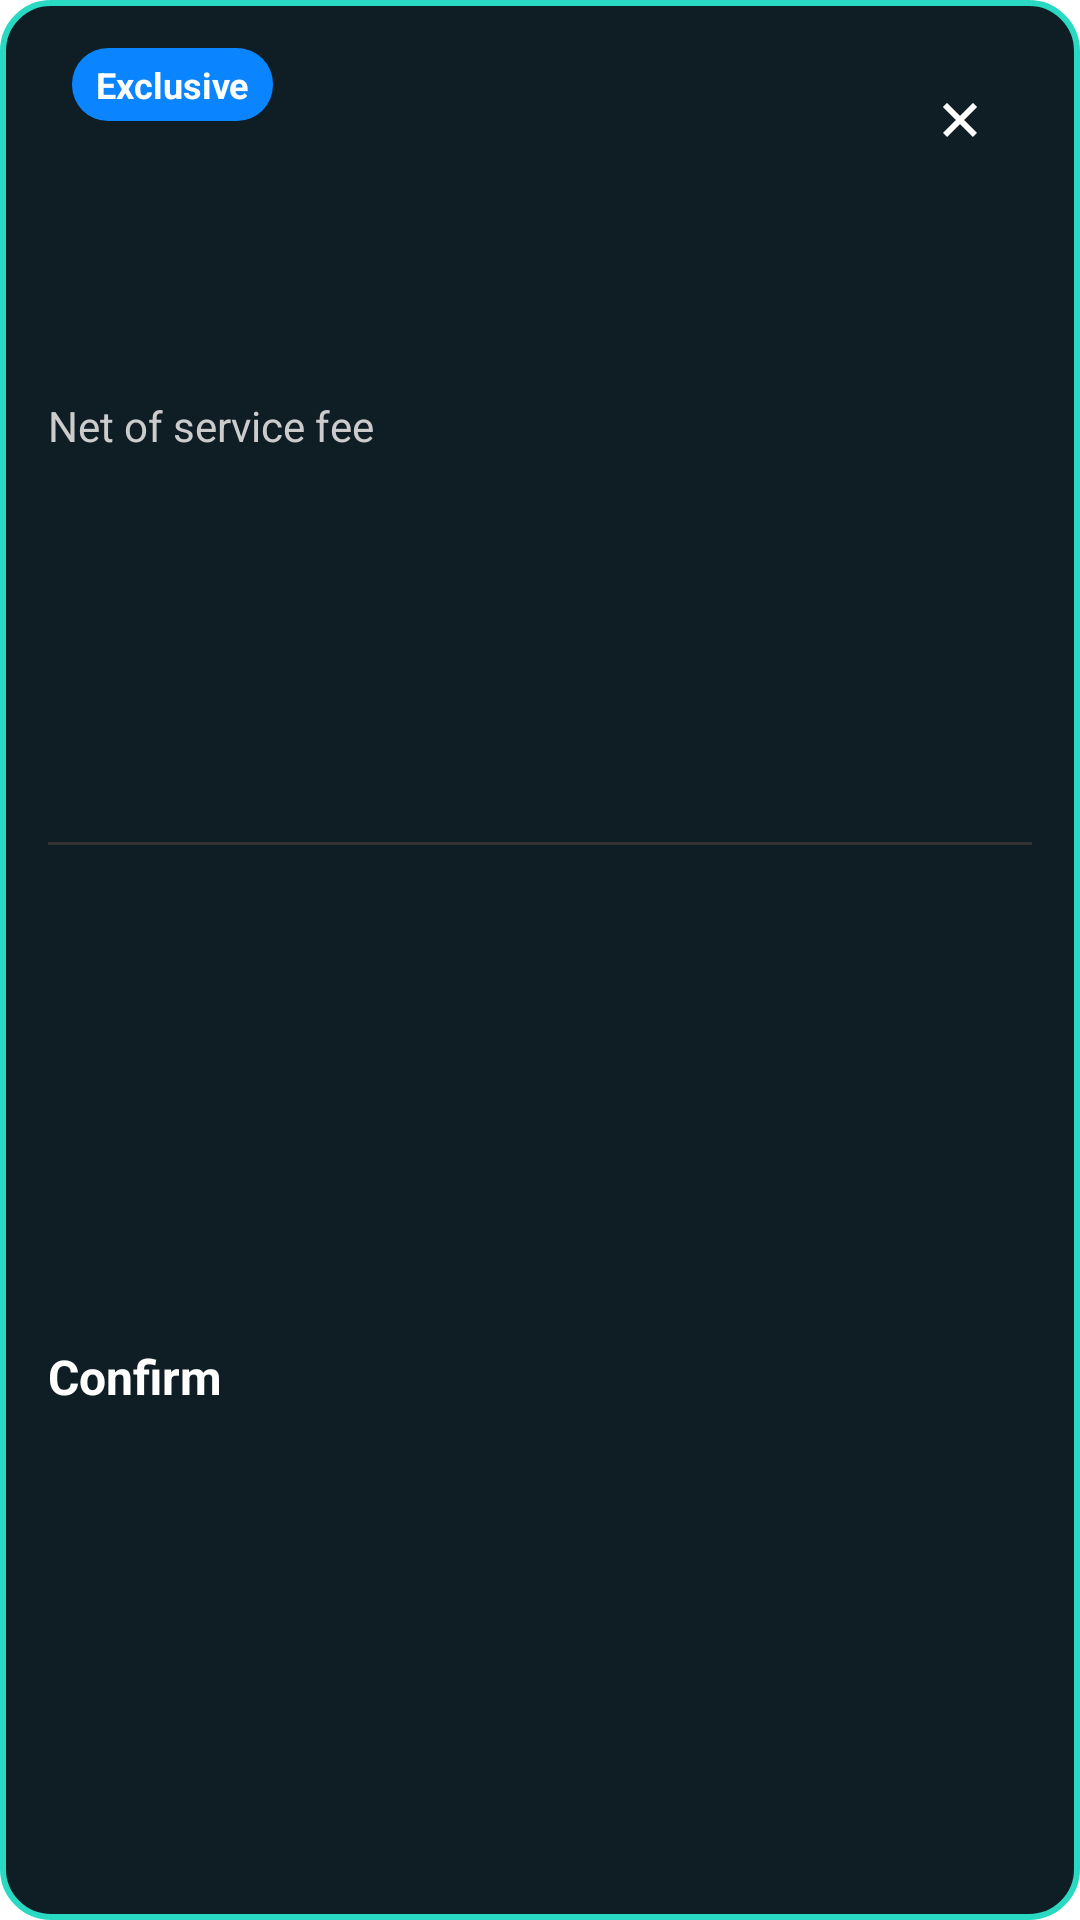

Reconstruct the res/layout file that produces this screen, plus the resources it refers to.
<!-- AndroidManifest.xml: application theme AppTheme -->
<!-- res/layout/popup_overly_layout.xml -->
<?xml version="1.0" encoding="utf-8"?>
<androidx.constraintlayout.widget.ConstraintLayout xmlns:android="http://schemas.android.com/apk/res/android"
    xmlns:app="http://schemas.android.com/apk/res-auto"
    xmlns:tools="http://schemas.android.com/tools"
    android:layout_width="match_parent"
    android:layout_height="wrap_content"
    android:background="@drawable/rounded_background"
    android:padding="16dp">

    
    <LinearLayout
        android:id="@+id/headerLayout"
        android:layout_width="0dp"
        android:layout_height="wrap_content"
        android:gravity="center_vertical"
        android:orientation="horizontal"
        app:layout_constraintEnd_toStartOf="@id/closeButton"
        app:layout_constraintStart_toStartOf="parent"
        app:layout_constraintTop_toTopOf="parent">

        <TextView
            android:id="@+id/categoryTypeText"
            style="@style/Popup.Text.Title"
            android:layout_width="wrap_content"
            android:layout_height="wrap_content"
            tools:text="Swift" />

        <TextView
            android:id="@+id/exclusiveTagText"
            android:layout_width="wrap_content"
            android:layout_height="wrap_content"
            android:layout_marginStart="8dp"
            android:background="@drawable/exclusive_tag_background"
            android:paddingHorizontal="8dp"
            android:paddingVertical="4dp"
            android:textColor="@color/popup_text_primary"
            android:textSize="12sp"
            android:textStyle="bold"
            android:text="Exclusive"
            android:visibility="visible" />

    </LinearLayout>

    
    <ImageButton
        android:id="@+id/closeButton"
        android:layout_width="48dp"
        android:layout_height="48dp"
        android:background="@android:color/transparent"
        android:contentDescription="Close"
        android:padding="12dp"
        android:src="@drawable/ic_close"
        app:layout_constraintEnd_toEndOf="parent"
        app:layout_constraintTop_toTopOf="parent"
        app:tint="@color/popup_text_primary" />

    
    <TextView
        android:id="@+id/priceText"
        style="@style/Popup.Text.Price"
        android:layout_width="wrap_content"
        android:layout_height="wrap_content"
        android:layout_marginTop="16dp"
        app:layout_constraintStart_toStartOf="parent"
        app:layout_constraintTop_toBottomOf="@id/headerLayout"
        tools:text="$12.50" />

    
    <TextView
        android:id="@+id/ratingText"
        style="@style/Popup.Text.Body"
        android:layout_width="wrap_content"
        android:layout_height="wrap_content"
        android:layout_marginTop="4dp"
        app:layout_constraintStart_toStartOf="parent"
        app:layout_constraintTop_toBottomOf="@id/priceText"
        tools:text="★ 4.8" />

    
    <TextView
        android:id="@+id/netFeeText"
        style="@style/Popup.Text.Caption"
        android:layout_width="wrap_content"
        android:layout_height="wrap_content"
        android:layout_marginTop="2dp"
        android:text="Net of service fee"
        app:layout_constraintStart_toStartOf="parent"
        app:layout_constraintTop_toBottomOf="@id/ratingText" />

    
    <TextView
        android:id="@+id/pickupDistanceText"
        style="@style/Popup.Text.Caption"
        android:layout_width="0dp"
        android:layout_height="wrap_content"
        android:layout_marginTop="16dp"
        app:layout_constraintEnd_toEndOf="parent"
        app:layout_constraintStart_toStartOf="parent"
        app:layout_constraintTop_toBottomOf="@id/netFeeText"
        tools:text="Pickup · 2 min away" />

    <TextView
        android:id="@+id/pickupLocationText"
        style="@style/Popup.Text.Body"
        android:layout_width="0dp"
        android:layout_height="wrap_content"
        android:layout_marginTop="2dp"
        android:ellipsize="end"
        android:maxLines="1"
        app:layout_constraintEnd_toEndOf="parent"
        app:layout_constraintStart_toStartOf="parent"
        app:layout_constraintTop_toBottomOf="@id/pickupDistanceText"
        tools:text="Airport Hotels" />

    
    <TextView
        android:id="@+id/dropoffDistanceText"
        style="@style/Popup.Text.Caption"
        android:layout_width="0dp"
        android:layout_height="wrap_content"
        android:layout_marginTop="12dp"
        app:layout_constraintEnd_toEndOf="parent"
        app:layout_constraintStart_toStartOf="parent"
        app:layout_constraintTop_toBottomOf="@id/pickupLocationText"
        tools:text="Dropoff · 45 min" />

    <TextView
        android:id="@+id/dropoffLocationText"
        style="@style/Popup.Text.Body"
        android:layout_width="0dp"
        android:layout_height="wrap_content"
        android:layout_marginTop="2dp"
        android:ellipsize="end"
        android:maxLines="1"
        app:layout_constraintEnd_toEndOf="parent"
        app:layout_constraintStart_toStartOf="parent"
        app:layout_constraintTop_toBottomOf="@id/dropoffDistanceText"
        tools:text="Main Street Mall" />

    
    <TextView
        android:id="@+id/longTripText"
        android:layout_width="wrap_content"
        android:layout_height="wrap_content"
        android:layout_marginTop="12dp"
        android:drawablePadding="6dp"
        android:text="Long trip (60+ min)"
        android:textColor="@color/popup_text_primary"
        android:textSize="14sp"
        android:visibility="gone"
        app:drawableStartCompat="@drawable/ic_warning"
        app:layout_constraintStart_toStartOf="parent"
        app:layout_constraintTop_toBottomOf="@id/dropoffLocationText"
        tools:visibility="gone" />

    
    <View
        android:id="@+id/divider"
        android:layout_width="0dp"
        android:layout_height="1dp"
        android:layout_marginTop="16dp"
        android:background="@color/popup_divider"
        app:layout_constraintEnd_toEndOf="parent"
        app:layout_constraintStart_toStartOf="parent"
        app:layout_constraintTop_toBottomOf="@id/longTripText" />

    
    <Button
        android:id="@+id/confirmButton"
        android:layout_width="0dp"
        android:layout_height="wrap_content"
        android:layout_marginTop="12dp"
        android:backgroundTint="@color/popup_accent"
        android:letterSpacing="0"
        android:text="Confirm"
        android:textAllCaps="false"
        android:textColor="@color/popup_text_primary"
        android:textSize="16sp"
        android:textStyle="bold"
        app:layout_constraintBottom_toBottomOf="parent"
        app:layout_constraintEnd_toEndOf="parent"
        app:layout_constraintStart_toStartOf="parent"
        app:layout_constraintTop_toBottomOf="@id/divider" />

</androidx.constraintlayout.widget.ConstraintLayout>
<!-- resources referenced by this layout -->
<resources>
  <color name="popup_accent">#29d9c2</color>
  <color name="popup_divider">#333333</color>
  <color name="popup_text_primary">#FFFFFF</color>
  <!-- drawable exclusive_tag_background (drawable) -->
  <?xml version="1.0" encoding="utf-8"?>
  <shape xmlns:android="http://schemas.android.com/apk/res/android"
      android:shape="rectangle">
      <corners android:radius="12dp" />
      <solid android:color="@color/popup_tag_exclusive" />
  </shape>
  <!-- drawable ic_close (drawable) -->
  <vector xmlns:android="http://schemas.android.com/apk/res/android"
      android:width="24dp"
      android:height="24dp"
      android:viewportWidth="24"
      android:viewportHeight="24">
      <path
          android:fillColor="@android:color/transparent"
          android:pathData="M7,7L17,17M17,7L7,17"
          android:strokeColor="@android:color/white"
          android:strokeWidth="2" />
  </vector>
  <!-- drawable ic_warning (drawable) -->
  <vector xmlns:android="http://schemas.android.com/apk/res/android"
      android:width="24dp"
      android:height="24dp"
      android:viewportWidth="24"
      android:viewportHeight="24">
      <path
          android:fillColor="#FFFFFF"
          android:pathData="M12,2L1,21h22L12,2zM12,5.5l8.5,15H3.5L12,5.5z"/>
      <path
          android:fillColor="#FFFFFF"
          android:pathData="M12,9v6m0,2v2"/>
  </vector>
  <!-- drawable rounded_background (drawable) -->
  <?xml version="1.0" encoding="utf-8"?>
  <shape xmlns:android="http://schemas.android.com/apk/res/android"
      android:shape="rectangle">
      <corners android:radius="16dp" />
      <solid android:color="@color/popup_background" />
      <stroke
          android:width="2dp"
          android:color="@color/popup_accent" />
  </shape>
  <style name="Popup.Text.Body">
      <item name="android:textColor">@color/popup_text_primary</item>
      <item name="android:textSize">16sp</item>
    </style>
  <style name="Popup.Text.Caption">
      <item name="android:textColor">@color/popup_text_secondary</item>
      <item name="android:textSize">14sp</item>
    </style>
  <style name="Popup.Text.Price">
      <item name="android:textColor">@color/popup_text_primary</item>
      <item name="android:textSize">36sp</item>
      <item name="android:textStyle">bold</item>
    </style>
  <style name="Popup.Text.Title">
      <item name="android:textColor">@color/popup_text_primary</item>
      <item name="android:textSize">18sp</item>
      <item name="android:textStyle">bold</item>
    </style>
  <style name="AppTheme" parent="Theme.EdgeToEdge.Material3">
      <item name="android:editTextBackground">@drawable/rn_edit_text_material</item>
      <item name="colorPrimary">@color/colorPrimary</item>
      <item name="android:windowLightStatusBar">false</item>
      <item name="android:windowLightNavigationBar">false</item>
      <item name="enforceNavigationBarContrast">false</item>
    </style>
  <color name="popup_tag_exclusive">#0a85ff</color>
  <color name="popup_background">#0f1e24</color>
  <color name="popup_text_secondary">#CCCCCC</color>
  <color name="colorPrimary">#023c69</color>
</resources>
